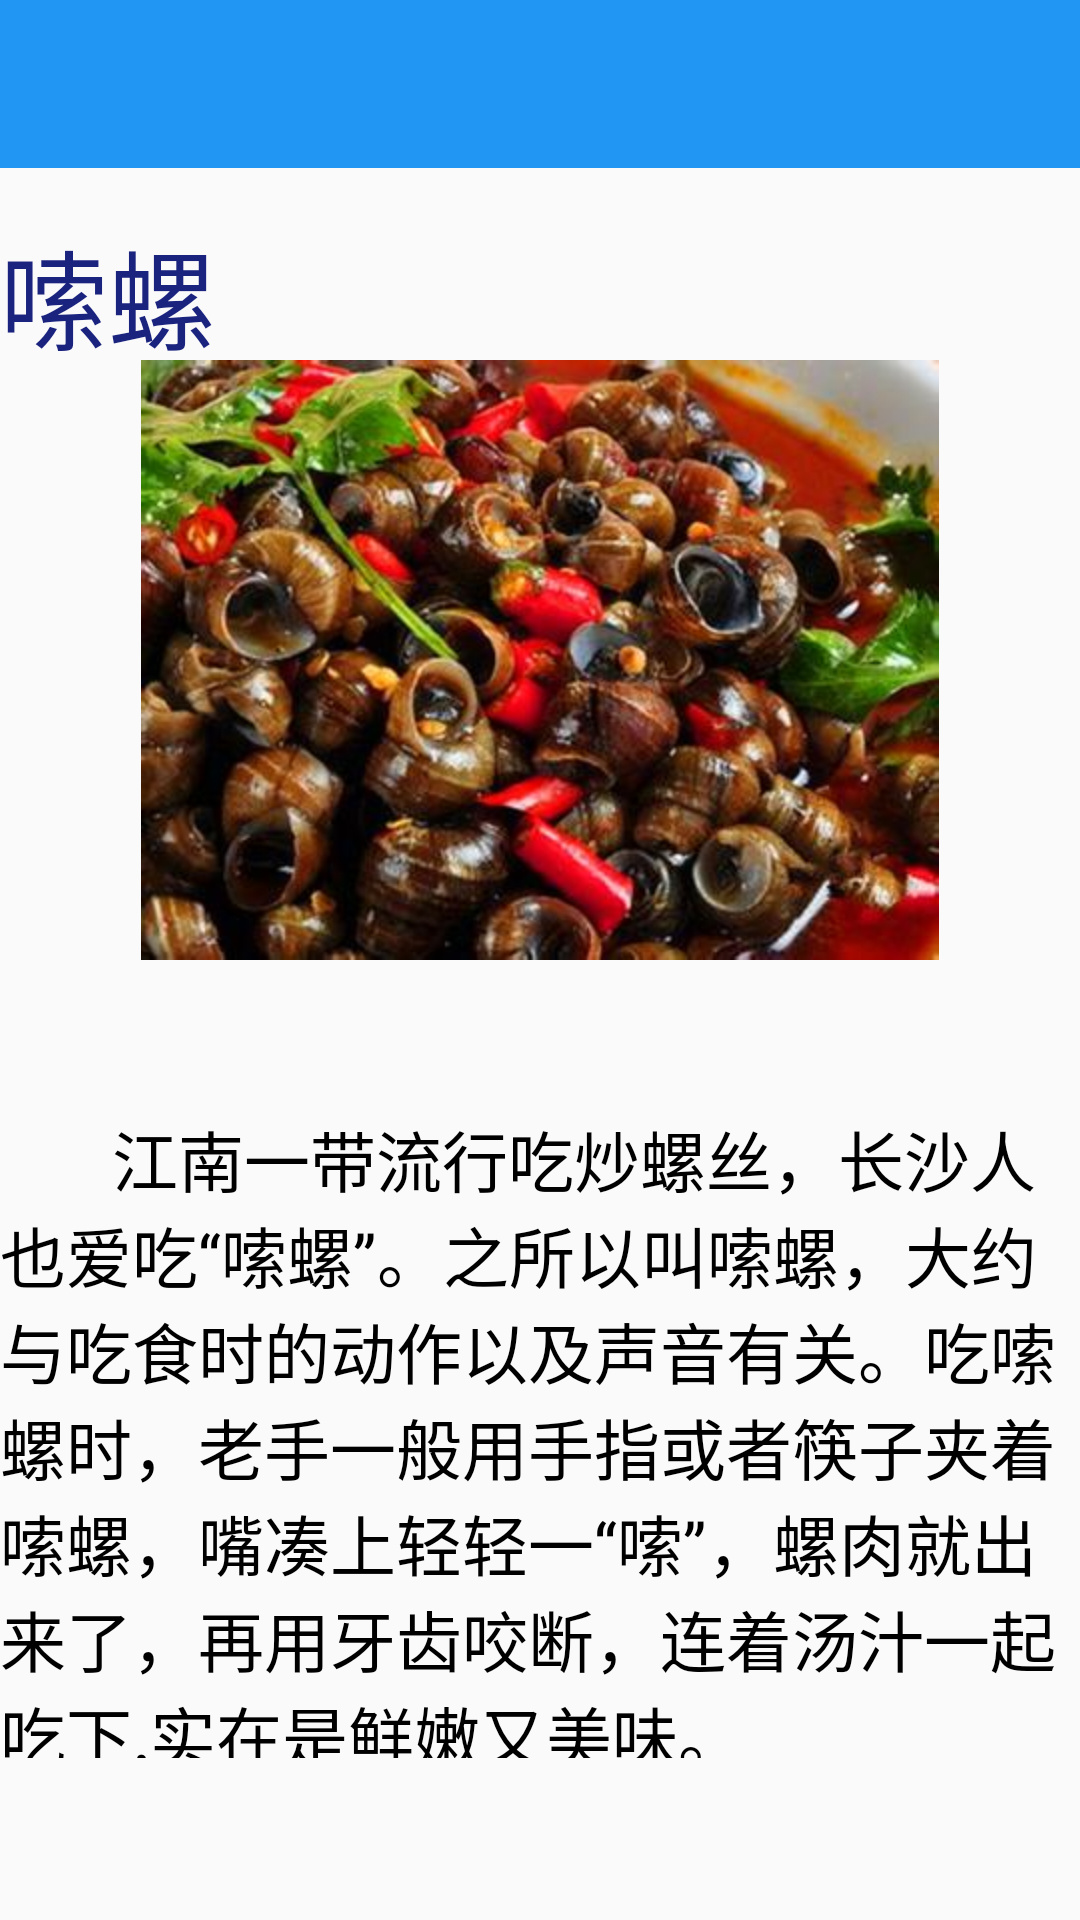

Layout XML and referenced resources for this Android screen:
<!-- AndroidManifest.xml: activity theme AppTheme.NoActionBar -->
<!-- res/layout/activity_main6.xml -->
<?xml version="1.0" encoding="utf-8"?>
<LinearLayout xmlns:android="http://schemas.android.com/apk/res/android"
    xmlns:app="http://schemas.android.com/apk/res-auto"
    xmlns:tools="http://schemas.android.com/tools"
    android:layout_width="match_parent"
    android:layout_height="match_parent"
    android:orientation="vertical"
    tools:context="cn.studyjams.s2.sj0217.hunansnack.Main6Activity">

    <android.support.design.widget.AppBarLayout
        android:layout_width="match_parent"
        android:layout_height="wrap_content"
        android:theme="@style/AppTheme.AppBarOverlay">

        <android.support.v7.widget.Toolbar
            android:id="@+id/toolbar"
            android:layout_width="match_parent"
            android:layout_height="?attr/actionBarSize"
            android:background="?attr/colorPrimary"
            app:popupTheme="@style/AppTheme.PopupOverlay" />

    </android.support.design.widget.AppBarLayout>

    <TextView
        android:layout_width="match_parent"
        android:layout_height="64dp"
        android:paddingTop="16dp"
        android:textSize="36dp"
        android:textColor="#1A237E"
        android:text="嗦螺"/>

    <ImageView
        android:id="@+id/imageView2"
        android:layout_width="match_parent"
        android:layout_height="200dp"
        android:layout_marginBottom="10dp"
        android:src="@drawable/sl" />

    <TextView
        android:layout_width="match_parent"
        android:layout_height="256dp"
        android:paddingTop="40dp"
        android:textSize="22dp"
        android:textColor="#000000"
        android:text="       江南一带流行吃炒螺丝，长沙人也爱吃“嗦螺”。之所以叫嗦螺，大约与吃食时的动作以及声音有关。吃嗦螺时，老手一般用手指或者筷子夹着嗦螺，嘴凑上轻轻一“嗦”，螺肉就出来了，再用牙齿咬断，连着汤汁一起吃下,实在是鲜嫩又美味。"/>

</LinearLayout>
<!-- resources referenced by this layout -->
<resources>
  <!-- drawable sl: jpg bitmap (drawable, 31984 bytes) -->
  <style name="AppTheme.AppBarOverlay" parent="ThemeOverlay.AppCompat.Dark.ActionBar" />
  <style name="AppTheme.PopupOverlay" parent="ThemeOverlay.AppCompat.Light" />
  <style name="AppTheme.NoActionBar">
          <item name="windowActionBar">false</item>
          <item name="windowNoTitle">true</item>
      </style>
</resources>
